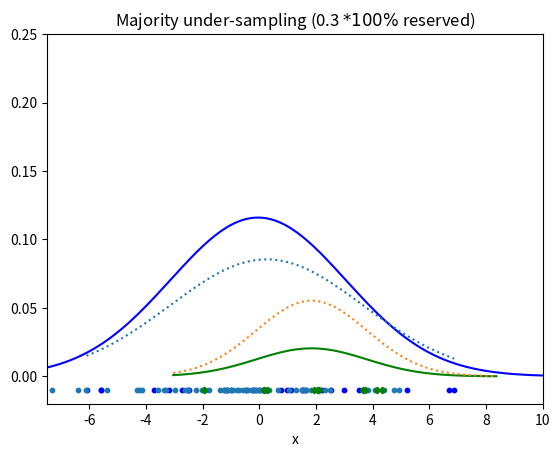

Write the Python code that produced this figure.
import numpy as np
import random
import pandas as pd
import matplotlib.pyplot as plt


# 为了画个正态真麻烦
def normfun(x, mu, sigma):
    pdf = np.exp(-((x - mu) ** 2) / (2 * sigma ** 2)) / (sigma * np.sqrt(2 * np.pi))
    return pdf
# plot normal  //no need from now on
np.random.seed(2)
Cn1 = np.random.normal(loc=0, scale=3, size=500)
Cn2 = np.random.normal(loc=2, scale=2, size=500)
x_0 = np.arange(min(Cn1), max(Cn1), 0.1)
x_1 = np.arange(min(Cn2), max(Cn2), 0.1)
y_0 = normfun(x_0, Cn1.mean(), Cn1.std())
y_1 = normfun(x_1, Cn2.mean(), Cn2.std())
# n0, = plt.plot(x_0, y_0, linestyle='--', c='b')
# n1, = plt.plot(x_1, y_1, linestyle='--', c='g')
nt0, = plt.plot(x_0, y_0 * 0.9, c='b')
nt1, = plt.plot(x_1, y_1 * 0.1, c='g')

# 随机生成数据,用来实验的, 进而进行random sampling 实验
np.random.seed(2)
orin0 = np.random.normal(loc=0, scale=3, size=90)
# we need to arrange the data
# 还得画个sampling后的分布图
reserved_rate=0.3
reduce_number=90*(1-reserved_rate) #调这个参数即可
index_0=np.random.choice(orin0.shape[0],int(reduce_number),replace=False)
reduced_data=orin0[index_0]
index_2=np.arange(orin0.shape[0])
index_2=np.delete(index_2,index_0)
kept_data=orin0[index_2]
kept_data1=np.arange(min(kept_data),max(kept_data),0.01)
kept_y=normfun(kept_data1,kept_data.mean(),kept_data.std())
p_priorfor0_new=(len(orin0)-reduce_number)/(len(orin0)-reduce_number+10)
p_priorfor1_new=1-p_priorfor0_new
kept0,=plt.plot(kept_data1,kept_y*p_priorfor0_new,linestyle=':')
kept1,=plt.plot(x_1,y_1*p_priorfor1_new,linestyle=':')
# the minority data
C1 = np.random.normal(loc=2, scale=2, size=10)
y0_kept= [-0.01] * len(kept_data)
y0_redu= [-0.01] * len(reduced_data)
y1 = [-0.01] * len(C1)

# take into account the proportions

# plot
s0 = plt.scatter(kept_data, y0_kept, s=10, c='b')
s01=plt.scatter(reduced_data,y0_redu,s=10)
s1 = plt.scatter(C1, y1, s=10, marker='D', c='g')
plt.ylim((-0.02, 0.25))
plt.xlim((-7.5,10))
# # plt.legend([s0, s01, s1,nt0, nt1,kept0,kept1],
#            ['examples reserved from $C_N$', 'examples removed from $C_N$','examples from $C_P$','True P(x|$C_N$)P($C_N$)',
#             'True P(x|$C_P$)P($C_P$)','estimated P(x|$C_N$)P($C_N$)','estimated P(x|$C_P$)P($C_P$)'], loc='upper left')
plt.title("Majority under-sampling ({} $*100\%$ reserved)".format(str(reserved_rate)))
plt.xlabel('x')
plt.show()